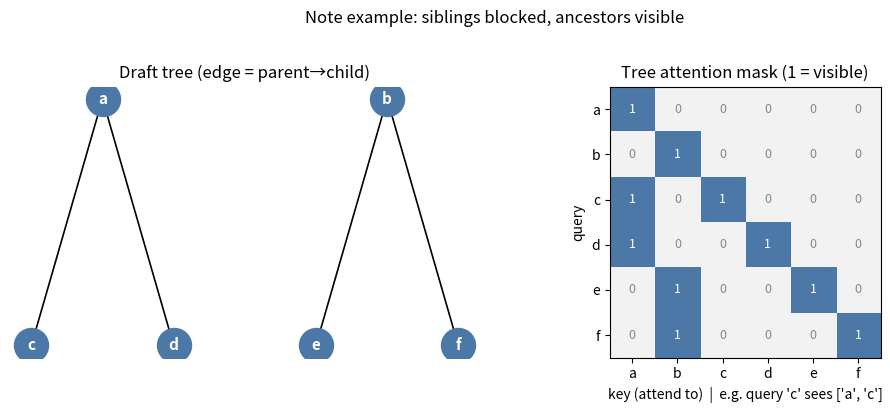
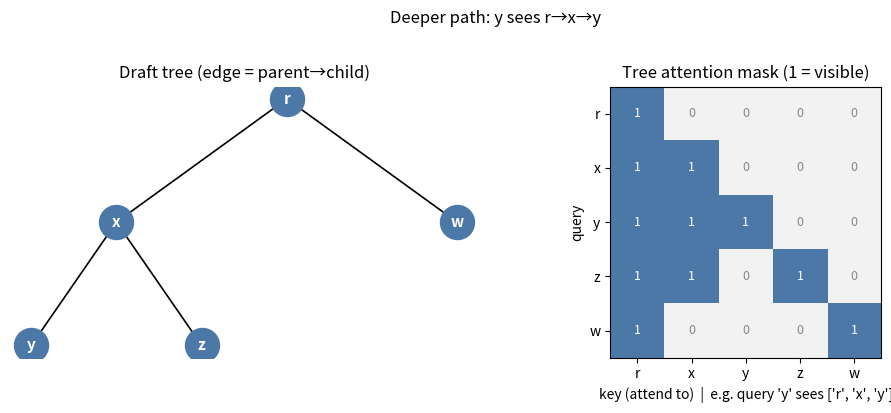

Here is the Python script that generated these plots, in order:
import numpy as np
import random


def speculative_decode(
    main_model,
    draft_model,
    context,
    K,
) -> list[int]:
    """Speculative sampling (Leviathan / Chen).

    Convention: p = draft, q = target (main).
    main_model.probs_for_drafts(context, proposed) -> list/array of length K+1,
      where q_list[k] is q(· | context + proposed[:k]), and q_list[K] is for bonus.
    """
    prefix = list(context)
    proposed = []
    p_list = []  # draft distributions

    # 1) autoregressive draft: each step conditions on previous draft tokens
    for _ in range(K):
        token, p = draft_model.sample_token(prefix)
        proposed.append(token)
        p_list.append(p)
        prefix.append(token)

    accepted = []

    # 2) one target forward -> K+1 distributions
    q_list = main_model.probs_for_drafts(context, proposed)

    for k, token in enumerate(proposed):
        q = q_list[k]
        p = p_list[k]
        ratio = q[token] / max(p[token], 1e-12)
        if random.random() < min(1.0, ratio):
            accepted.append(token)
        else:
            residual = np.maximum(q - p, 0)
            residual = residual / np.sum(residual)
            accepted.append(int(np.random.choice(len(residual), p=residual)))
            return accepted

    # 3) all K accepted -> sample bonus from q after full draft
    bonus = int(np.random.choice(len(q_list[K]), p=q_list[K]))
    accepted.append(bonus)
    return accepted



import matplotlib.pyplot as plt
from matplotlib.colors import ListedColormap


def tree_attention_mask(parents: list[int]) -> np.ndarray:
    """Build tree attention mask from parent pointers.

    parents[i] = parent index of node i, or -1 if root (of the draft tree).
    mask[i, j] = 1 iff j is on the path from i up to root (including i itself).
    Siblings cannot see each other; only ancestors + self.
    """
    n = len(parents)
    if n == 0:
        return np.zeros((0, 0), dtype=np.int8)

    for i, p in enumerate(parents):
        if p < -1 or p >= n:
            raise ValueError(f"parents[{i}]={p} out of range")
        if p == i:
            raise ValueError(f"parents[{i}] points to itself")

    mask = np.zeros((n, n), dtype=np.int8)
    for i in range(n):
        cur = i
        seen = set()
        while cur != -1:
            if cur in seen:
                raise ValueError(f"cycle detected at node {i}")
            seen.add(cur)
            mask[i, cur] = 1
            cur = parents[cur]
    return mask


def expected_mask_from_notes() -> tuple[np.ndarray, list[int]]:
    """Example tree from the notes:

            (virtual roots)
              a       b
             / \\     / \\
            c   d   e   f

    indices: 0=a, 1=b, 2=c, 3=d, 4=e, 5=f
    """
    parents = [-1, -1, 0, 0, 1, 1]
    return tree_attention_mask(parents), parents


mask, parents = expected_mask_from_notes()
labels = ["a", "b", "c", "d", "e", "f"]
print("parents:", parents)
print("mask:\n", mask)

assert mask[0].tolist() == [1, 0, 0, 0, 0, 0]
assert mask[1].tolist() == [0, 1, 0, 0, 0, 0]
assert mask[2].tolist() == [1, 0, 1, 0, 0, 0]  # c -> a,c
assert mask[5].tolist() == [0, 1, 0, 0, 0, 1]  # f -> b,f
print("matches note example: OK")


def plot_tree_and_mask(parents: list[int], labels: list[str] | None = None, title: str = "Tree attention"):
    """Visualize draft tree (left) and attention mask heatmap (right)."""
    n = len(parents)
    labels = labels or [str(i) for i in range(n)]
    mask = tree_attention_mask(parents)

    # --- layout: roots at top, children below ---
    children = {i: [] for i in range(n)}
    roots = []
    for i, p in enumerate(parents):
        if p == -1:
            roots.append(i)
        else:
            children[p].append(i)

    pos = {}  # node -> (x, y)

    def layout(node, depth, x_left, x_right):
        kids = children[node]
        pos[node] = ((x_left + x_right) / 2, -depth)
        if not kids:
            return
        span = (x_right - x_left) / len(kids)
        for k, ch in enumerate(kids):
            layout(ch, depth + 1, x_left + k * span, x_left + (k + 1) * span)

    if roots:
        span = 1.0 / len(roots)
        for r_i, r in enumerate(roots):
            layout(r, 0, r_i * span, (r_i + 1) * span)

    fig, axes = plt.subplots(1, 2, figsize=(10, 4))

    # left: tree
    ax = axes[0]
    for i, p in enumerate(parents):
        if p != -1:
            ax.plot([pos[p][0], pos[i][0]], [pos[p][1], pos[i][1]], "k-", lw=1.2)
    for i, (x, y) in pos.items():
        ax.scatter([x], [y], s=600, c="#4C78A8", zorder=3)
        ax.text(x, y, labels[i], ha="center", va="center", color="white", fontsize=11, fontweight="bold")
    ax.set_axis_off()
    ax.set_title("Draft tree (edge = parent→child)")

    # right: mask heatmap
    ax = axes[1]
    cmap = ListedColormap(["#F2F2F2", "#4C78A8"])
    im = ax.imshow(mask, cmap=cmap, vmin=0, vmax=1)
    ax.set_xticks(range(n), labels)
    ax.set_yticks(range(n), labels)
    ax.set_xlabel("key (attend to)")
    ax.set_ylabel("query")
    ax.set_title("Tree attention mask (1 = visible)")
    for i in range(n):
        for j in range(n):
            ax.text(j, i, str(int(mask[i, j])), ha="center", va="center",
                    color="white" if mask[i, j] else "#888", fontsize=9)
    # annotate one path: deepest node
    deepest = max(range(n), key=lambda i: mask[i].sum())
    ax.set_xlabel(f"key (attend to)  |  e.g. query '{labels[deepest]}' sees {[labels[j] for j in range(n) if mask[deepest, j]]}")

    fig.suptitle(title, y=1.02)
    plt.tight_layout()
    plt.show()
    return mask


# note example
plot_tree_and_mask(
    parents=[-1, -1, 0, 0, 1, 1],
    labels=["a", "b", "c", "d", "e", "f"],
    title="Note example: siblings blocked, ancestors visible",
)

# deeper chain for contrast
plot_tree_and_mask(
    parents=[-1, 0, 1, 1, 0],
    labels=["r", "x", "y", "z", "w"],
    title="Deeper path: y sees r→x→y",
)
